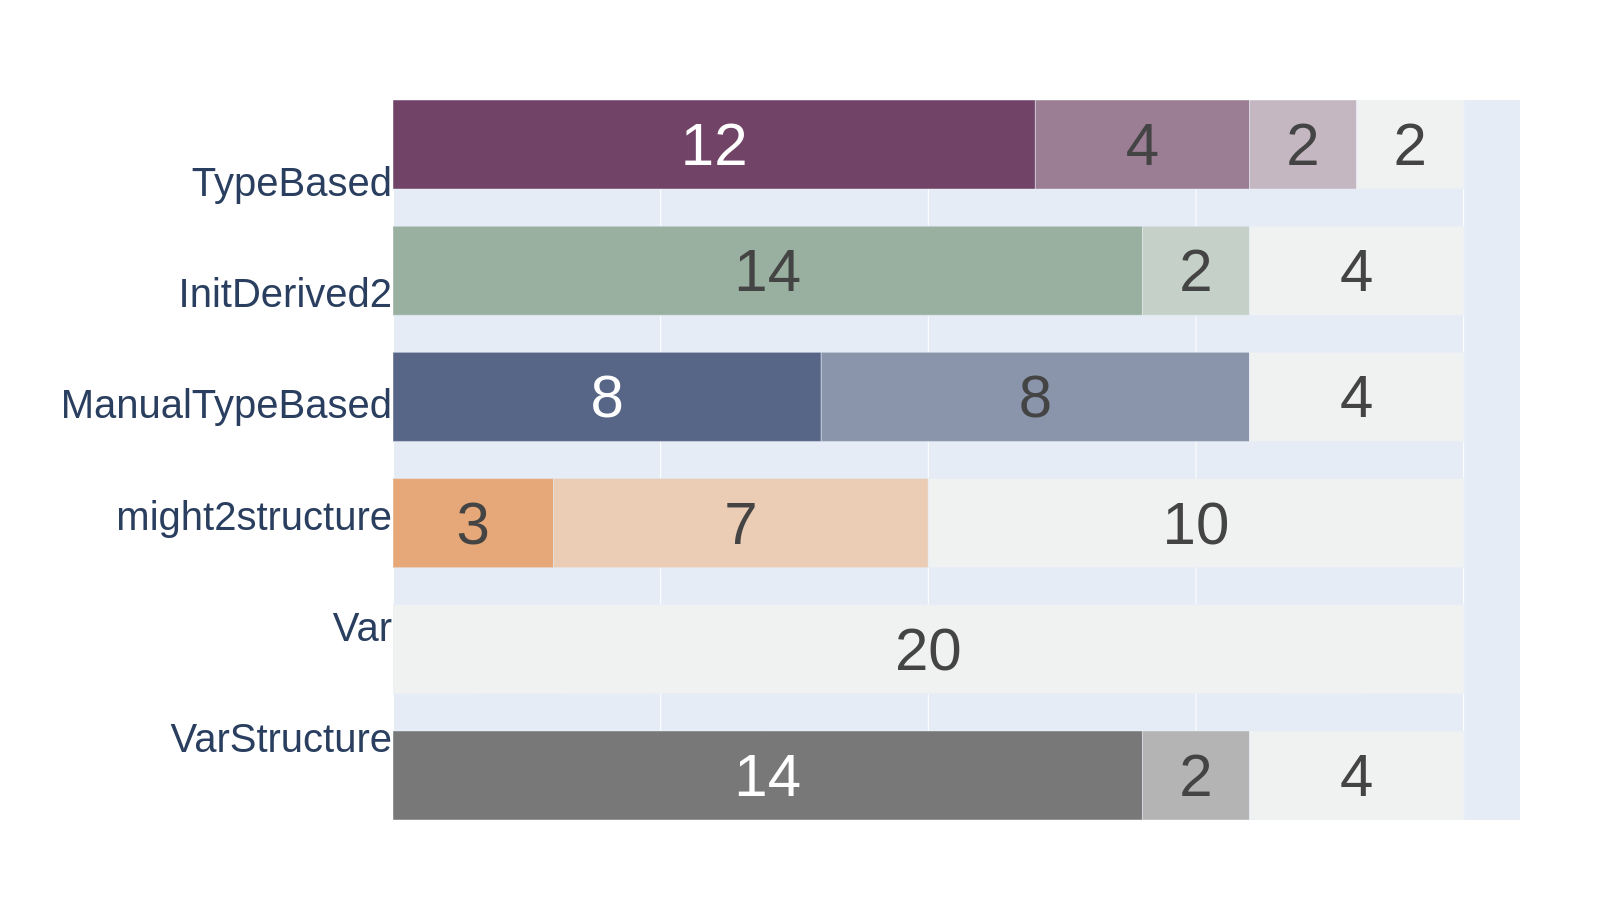

The table this chart was drawn from, first rows:
TypeBasedGenerator	0	12	4	2	2
ManualTypeBasedGenerator	0	8	8	0	4
VarStructureGenerator	0	0	14	2	4
InitDerived2Generator	0	0	14	2	4
might2structureGenerator	0	0	3	7	10
VarGenerator	0	0	0	0	20
